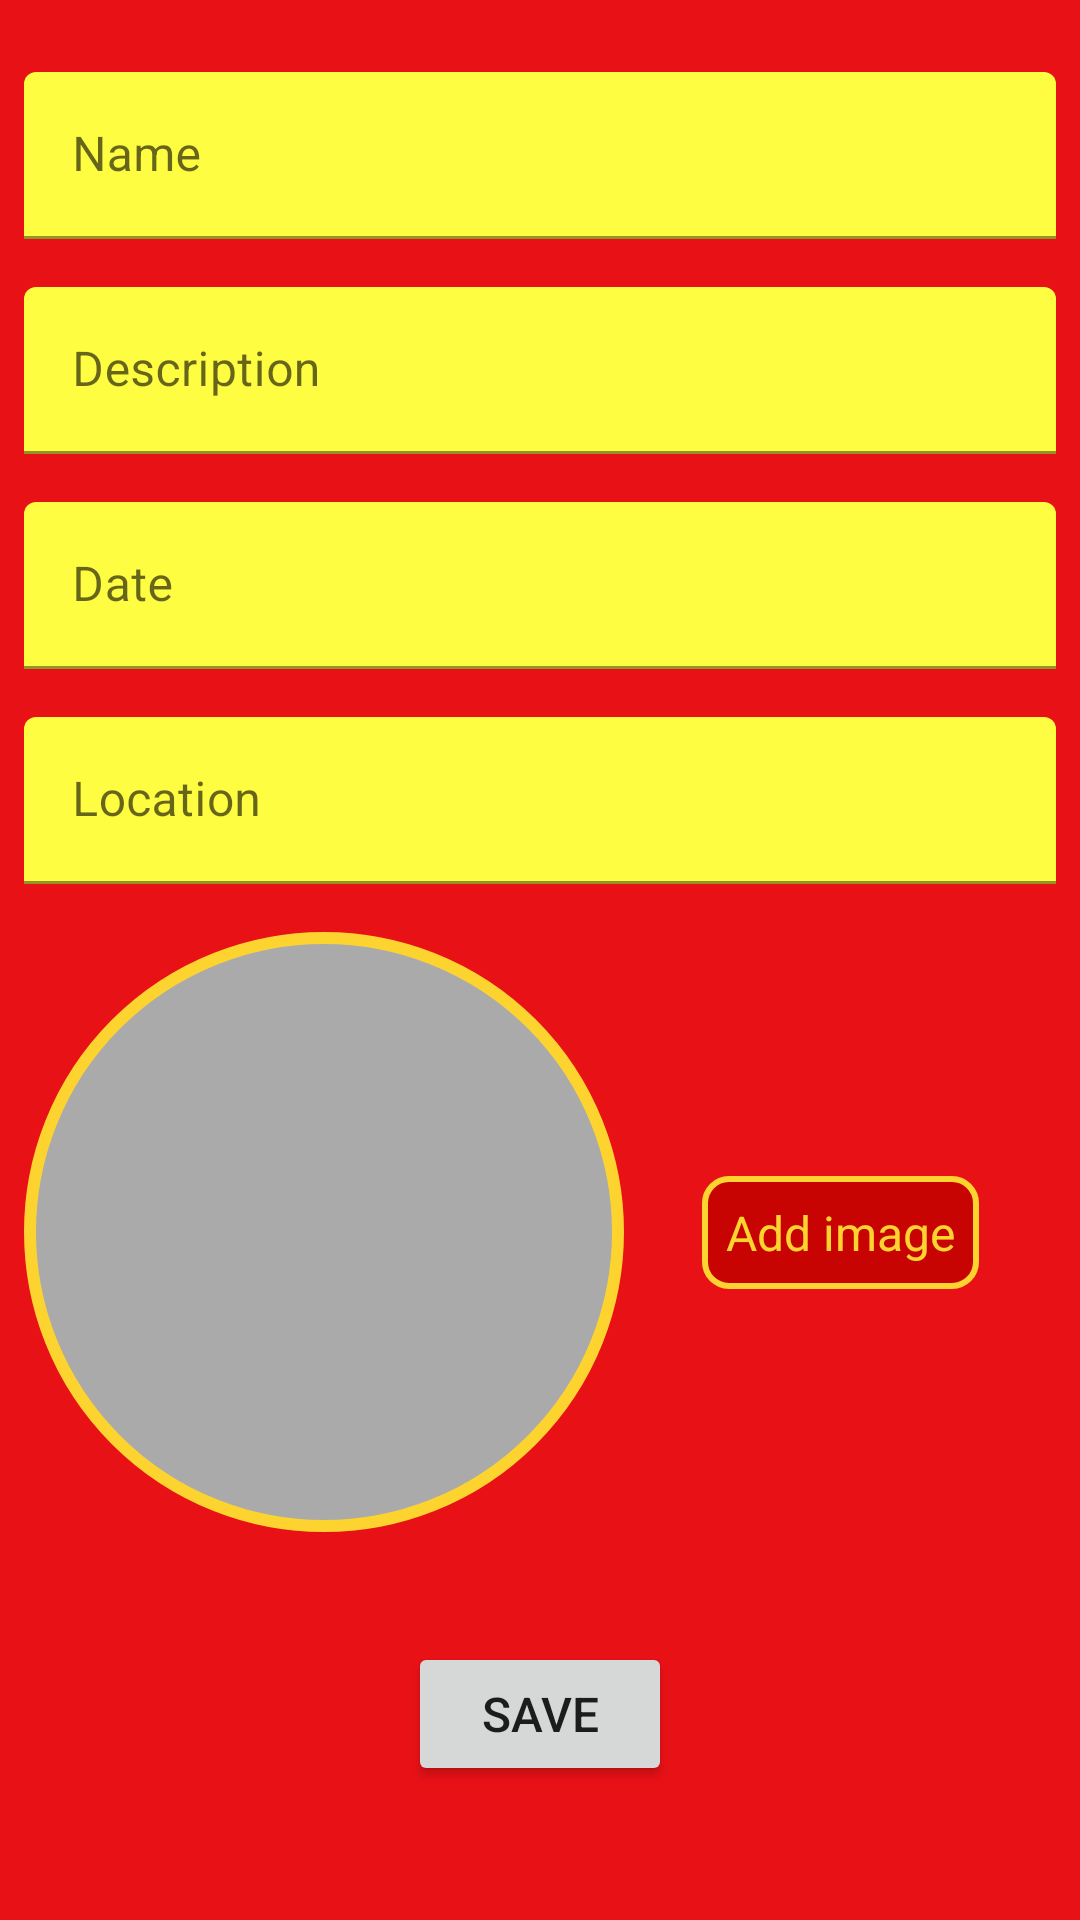

Android layout source for this screen:
<!-- AndroidManifest.xml: application theme Theme.CommCode -->
<!-- res/layout/activity_add_happy_place.xml -->
<?xml version="1.0" encoding="utf-8"?>
<androidx.constraintlayout.widget.ConstraintLayout xmlns:android="http://schemas.android.com/apk/res/android"
    xmlns:app="http://schemas.android.com/apk/res-auto"
    xmlns:tools="http://schemas.android.com/tools"
    android:layout_width="match_parent"
    android:layout_height="match_parent"
    android:background="@color/red"
    tools:context=".activities.AddHappyPlaceActivity">

    <androidx.appcompat.widget.Toolbar
        android:id="@+id/tbAddHappyPlace"
        android:layout_width="match_parent"
        android:layout_height="?attr/actionBarSize"
        android:theme="@style/Theme.CommCode"
        app:layout_constraintEnd_toEndOf="parent"
        app:layout_constraintStart_toStartOf="parent"
        app:layout_constraintTop_toTopOf="parent" />

    <ScrollView
        android:id="@+id/svAddHappyPlace"
        android:layout_width="match_parent"
        android:layout_height="0dp"
        android:fillViewport="true"
        app:layout_constraintBottom_toBottomOf="parent"
        app:layout_constraintEnd_toEndOf="parent"
        app:layout_constraintStart_toStartOf="parent"
        app:layout_constraintTop_toTopOf="parent">

        <androidx.constraintlayout.widget.ConstraintLayout
            android:layout_width="match_parent"
            android:layout_height="wrap_content"
            android:padding="8dp">

            <com.google.android.material.textfield.TextInputLayout
                android:id="@+id/tilTitle"
                android:layout_width="match_parent"
                android:layout_height="wrap_content"
                android:layout_marginTop="16dp"
                android:background="@drawable/shape_rounded"
                app:hintTextColor="@color/black"
                app:layout_constraintEnd_toEndOf="parent"
                app:layout_constraintStart_toStartOf="parent"
                app:layout_constraintTop_toTopOf="parent">

                <androidx.appcompat.widget.AppCompatEditText
                    android:id="@+id/etTitle"
                    android:layout_width="match_parent"
                    android:layout_height="wrap_content"
                    android:backgroundTint="@color/yellow"
                    android:hint="@string/et_name"
                    android:inputType="textCapWords"
                    android:textColor="@color/black"
                    android:textSize="@dimen/text_size" />

            </com.google.android.material.textfield.TextInputLayout>

            <com.google.android.material.textfield.TextInputLayout
                android:id="@+id/tilDescription"
                android:layout_width="match_parent"
                android:layout_height="wrap_content"
                android:layout_marginTop="16dp"
                app:hintTextColor="@color/black"
                app:layout_constraintEnd_toEndOf="parent"
                app:layout_constraintStart_toStartOf="parent"
                app:layout_constraintTop_toBottomOf="@id/tilTitle">

                <androidx.appcompat.widget.AppCompatEditText
                    android:id="@+id/etDescription"
                    android:layout_width="match_parent"
                    android:layout_height="wrap_content"
                    android:backgroundTint="@color/yellow"
                    android:hint="@string/et_description"
                    android:inputType="textCapSentences"
                    android:textColor="@color/black"
                    android:textSize="@dimen/text_size" />

            </com.google.android.material.textfield.TextInputLayout>

            <com.google.android.material.textfield.TextInputLayout
                android:id="@+id/tilDate"
                android:layout_width="match_parent"
                android:layout_height="wrap_content"
                android:layout_marginTop="16dp"
                app:hintTextColor="@color/black"
                app:layout_constraintEnd_toEndOf="parent"
                app:layout_constraintStart_toStartOf="parent"
                app:layout_constraintTop_toBottomOf="@id/tilDescription">

                <androidx.appcompat.widget.AppCompatEditText
                    android:id="@+id/etDate"
                    android:layout_width="match_parent"
                    android:layout_height="wrap_content"
                    android:backgroundTint="@color/yellow"
                    android:hint="@string/et_date"
                    android:focusableInTouchMode="false"
                    android:inputType="date"
                    android:textColor="@color/black"
                    android:textSize="@dimen/text_size" />

            </com.google.android.material.textfield.TextInputLayout>

            <com.google.android.material.textfield.TextInputLayout
                android:id="@+id/tilLocation"
                android:layout_width="match_parent"
                android:layout_height="wrap_content"
                android:layout_marginTop="16dp"
                app:hintTextColor="@color/black"
                app:layout_constraintEnd_toEndOf="parent"
                app:layout_constraintStart_toStartOf="parent"
                app:layout_constraintTop_toBottomOf="@id/tilDate">

                <androidx.appcompat.widget.AppCompatEditText
                    android:id="@+id/etLocation"
                    android:layout_width="match_parent"
                    android:layout_height="wrap_content"
                    android:backgroundTint="@color/yellow"
                    android:hint="@string/et_location"
                    android:inputType="textCapWords"
                    android:textColor="@color/black"
                    android:textSize="@dimen/text_size" />

            </com.google.android.material.textfield.TextInputLayout>

            <androidx.appcompat.widget.AppCompatImageView
                android:id="@+id/ivImage"
                android:layout_width="200dp"
                android:layout_height="200dp"
                android:layout_marginTop="16dp"
                android:background="@drawable/bg_circle"
                android:outlineProvider="background"
                android:scaleType="centerCrop"
                android:src="@drawable/ic_launcher_background"
                app:layout_constraintStart_toStartOf="parent"
                app:layout_constraintTop_toBottomOf="@id/tilLocation" />

            <TextView
                android:id="@+id/tvAddImage"
                android:layout_width="wrap_content"
                android:layout_height="wrap_content"
                android:background="@drawable/shape_rounded"
                android:padding="8dp"
                android:text="@string/tv_add_image"
                android:textColor="@color/gold"
                android:textSize="@dimen/text_size"
                app:layout_constraintBottom_toBottomOf="@id/ivImage"
                app:layout_constraintEnd_toEndOf="parent"
                app:layout_constraintStart_toEndOf="@id/ivImage"
                app:layout_constraintTop_toTopOf="@id/ivImage" />

            <Button
                android:id="@+id/btnSave"
                android:layout_width="wrap_content"
                android:layout_height="wrap_content"
                android:padding="8dp"
                android:text="@string/btn_save"
                android:textSize="@dimen/text_size"
                app:layout_constraintBottom_toBottomOf="parent"
                app:layout_constraintEnd_toEndOf="parent"
                app:layout_constraintStart_toStartOf="parent"
                app:layout_constraintTop_toBottomOf="@id/ivImage" />

        </androidx.constraintlayout.widget.ConstraintLayout>

    </ScrollView>

</androidx.constraintlayout.widget.ConstraintLayout>
<!-- resources referenced by this layout -->
<resources>
  <color name="black">#FF000000</color>
  <color name="gold">#fdd42f</color>
  <color name="red">#e81116</color>
  <color name="yellow">#fefd41</color>
  <dimen name="text_size">16sp</dimen>
  <!-- drawable bg_circle (drawable) -->
  <?xml version="1.0" encoding="utf-8"?>
  <shape xmlns:android="http://schemas.android.com/apk/res/android"
      android:shape="oval">
      <stroke
          android:width="4dp"
          android:color="@color/gold" />
      <solid android:color="@android:color/darker_gray" />
  </shape>
  <!-- drawable shape_rounded (drawable) -->
  <?xml version="1.0" encoding="utf-8"?>
  <shape xmlns:android="http://schemas.android.com/apk/res/android"
      android:shape="rectangle">
      <corners android:radius="8dp" />
      <solid android:color="@color/very_dark_red" />
      <stroke
          android:width="2dp"
          android:color="@color/gold" />
  
  </shape>
  <string name="btn_save">save</string>
  <string name="et_date">Date</string>
  <string name="et_description">Description</string>
  <string name="et_location">Location</string>
  <string name="et_name">Name</string>
  <string name="tv_add_image">Add image</string>
  <style name="Theme.CommCode" parent="Theme.MaterialComponents.DayNight.DarkActionBar">
          <item name="colorPrimary">@color/dark_red</item>
          <item name="colorPrimaryVariant">@color/very_dark_red</item>
          <item name="colorOnPrimary">@color/gold</item>
  
          <item name="colorSecondary">@color/yellow</item>
          <item name="colorSecondaryVariant">@color/gold</item>
          <item name="colorOnSecondary">@color/black</item>
  
          <item name="android:statusBarColor">?attr/colorPrimaryVariant</item>
      </style>
  <color name="very_dark_red">#c70402</color>
  <color name="dark_red">#d4180f</color>
</resources>
